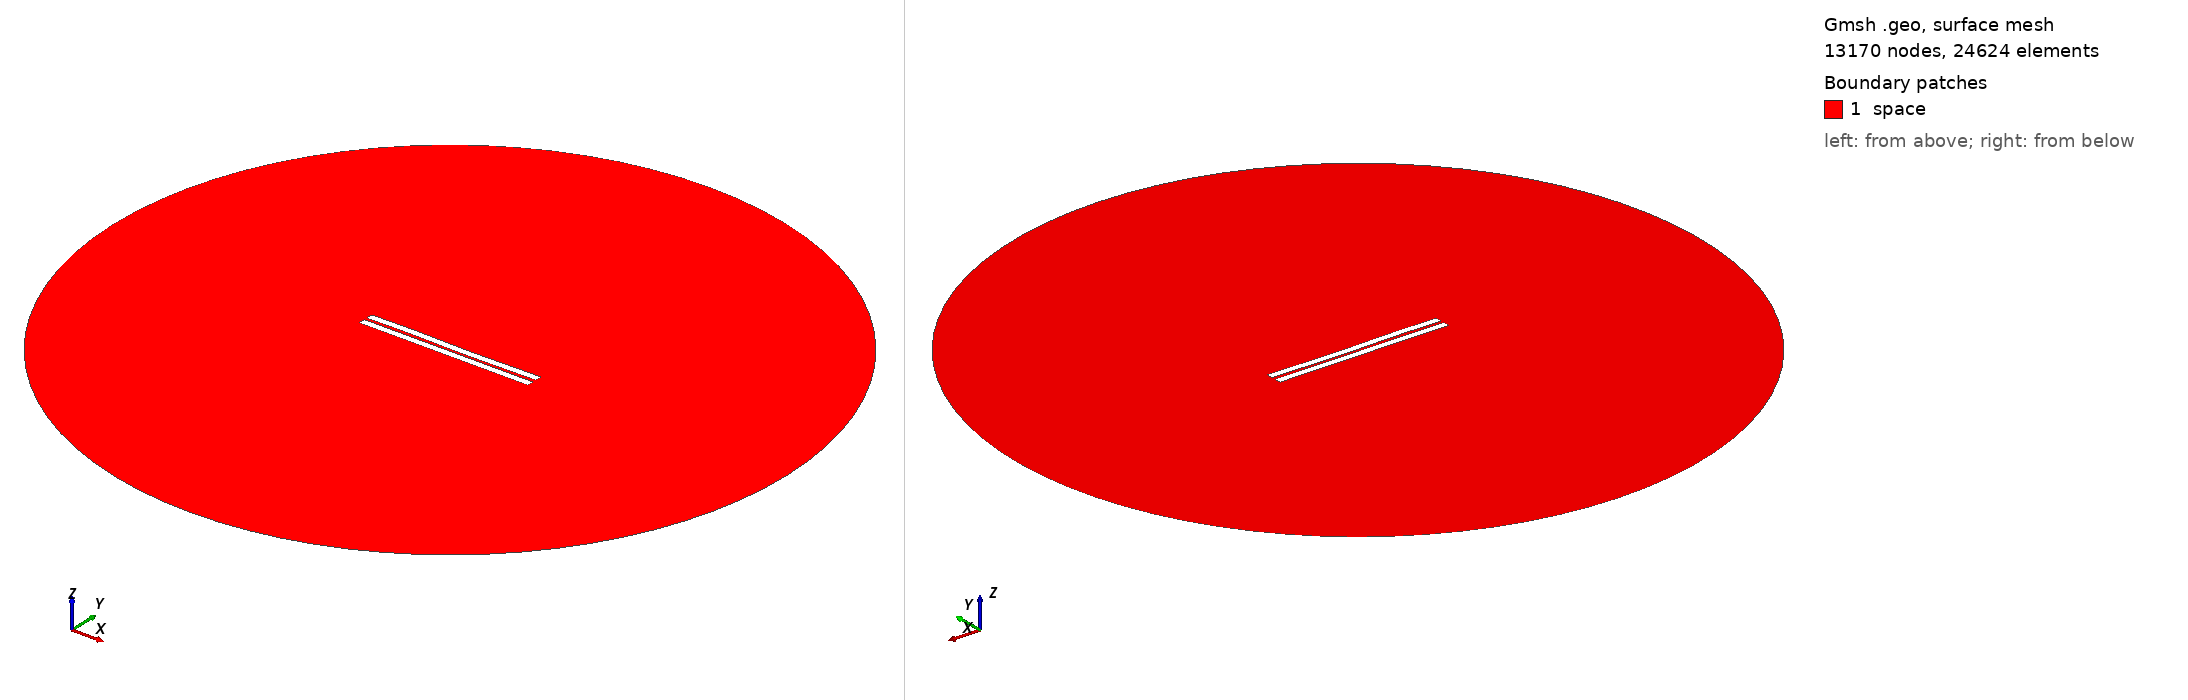

Gmsh geometry script, surface-meshed: 13170 nodes, 24624 surface elements. Boundary patches (legend numbers): 1 space. Left view from above one corner, right view from below the opposite corner. Legend entries are the model's physical surfaces. The drawing asked Gmsh for element sizes between 1% and 20% of the model's largest extent; the script's own settings can give other sizes.

=== 924.geo (drawn) ===
//---------------------------------------
// Geometry kernel
//---------------------------------------

SetFactory("OpenCASCADE");



//---------------------------------------
// Parameters of the geometry
//---------------------------------------

// Overetch of the upper plate
overetch = 0.0;

// Distance between the plates
distance = 1.75;

// Discretization over the x axis (for the deformation)
nx = 50; 

// Length of the plate
L = 100 - overetch; 

// Number of modes
n = 4; 

// 1st mode coefficient
coeff(1) = 0.0;
beta(1) = 0.596864 * 3.1415926535 / L;

// 2nd mode coefficient
coeff(2) = -0.075;
beta(2) = 1.49418 * 3.1415926535 / L;

// 3rd mode coefficient
coeff(3) = 0.15;
beta(3) = 2.50025 * 3.1415926535 / L;

// 4th mode coefficient
coeff(4) = 0.07499999999999998;
beta(4) = 3.49999 * 3.1415926535 / L;



//---------------------------------------
// Upper plate (deformed rectangle)
//---------------------------------------

// Coordiantes of the upper plate
xmin = -50;
xmax = 50 - overetch;

// Height of the upper plate
yheight = 4 - 2 * overetch;

// Indexes of the points
UpperID[] = {};
LowerID[] = {};
LeftID[] = {};
RightID[] = {};

// Point index
p = 1;

// Horizontal edges
For i In {1:nx}
    x = xmin + (i-1)*(xmax - xmin)/(nx-1);

    y_bottom = distance / 2 + overetch;
    For j In {1:n}
        C = (Cosh(beta(j)*L) + Cos(beta(j)*L)) / (Sinh(beta(j)*L) + Sin(beta(j)*L));
        y_bottom  = y_bottom + coeff(j) * (Cosh(beta(j)*(x+50)) - Cos(beta(j)*(x+50)) - C * (Sinh(beta(j)*(x+50)) - Sin(beta(j)*(x+50))));
    EndFor

    y_top = y_bottom + yheight;

    Point(p) = {x, y_top, 0, 1.0};
    UpperID[i] = p;
    p = p + 1;

    Point(p) = {x, y_bottom, 0, 1.0};
    LowerID[i] = p;
    p = p + 1;
EndFor

// Create point lists
UpperPts[] = {}; LowerPts[] = {};
For i In {1:nx}
  UpperPts[] += {UpperID[i]};
  LowerPts[] += {LowerID[i]};
EndFor

// Build splines
Spline(1) = {UpperPts[]};
Spline(2) = {LowerPts[]};
Line(3) = {LowerPts[nx-1], UpperPts[nx-1]};
Line(4) = {LowerPts[0], UpperPts[0]};

// Build the plane surface
Curve Loop(1) = {2, 3, -1, -4};
Plane Surface(1) = {1};



//---------------------------------------
// Lower plate (rectangle)
//---------------------------------------

// Vertices
Point(1001) = {-50, -1, 0, 1.0};
Point(1002) = { 50, -1, 0, 1.0};
Point(1003) = { 50,  -5, 0, 1.0};
Point(1004) = {-50,  -5, 0, 1.0};

// Edges
Line(5) = {1001, 1002};
Line(6) = {1002, 1003};
Line(7) = {1003, 1004};
Line(8) = {1004, 1001};

// Plane surface
Line Loop(2) = {5, 6, 7, 8};
Plane Surface(2) = {2}; 



//---------------------------------------
// Outer (fictious) boundary
//---------------------------------------

// Points
Point(1005) = {0, 0, 0};       // Center
Point(1006) = {200, 0, 0};     // Start point
Point(1007) = {0, 200, 0};     // 90 degrees
Point(1008) = {-200, 0, 0};    // 180 degrees
Point(1009) = {0, -200, 0};    // 270 degrees

// Circle arcs (each needs start, center, end)
Circle(9) = {1006, 1005, 1007};
Circle(10) = {1007, 1005, 1008};
Circle(11) = {1008, 1005, 1009};
Circle(12) = {1009, 1005, 1006};

// Plane surface for the entire domain
Curve Loop(3) = {9, 10, 11, 12};
Surface(3) = {3};

// Subtract the plates from the whole domain to obtain the actual domain where we want to solve the equations
BooleanDifference{ Surface{3}; Delete; }{ Surface{1}; Surface{2}; Delete; }




//---------------------------------------
// Transfinite Lines/Curves
//---------------------------------------

// Set the number of points on the boundaries
r = 7;

// Plates
Transfinite Curve {1, 2} = 50*r Using Progression 1;
Transfinite Curve {3, 4} = 2*r Using Progression 1;
Transfinite Line {5, 7} = 50*r Using Progression 1;
Transfinite Line {6, 8} = 2*r Using Progression 1;

// Outer boundary
Transfinite Line {9, 10, 11, 12} = 20 Using Progression 1;



//---------------------------------------
// Physical groups
//---------------------------------------                

// Physical curves (boundaries)
Physical Line("force_segment", 10) = {2};
Physical Line("upper_plate", 11) = {1, 3, 4};
Physical Line("lower_plate", 12) = {5, 6, 7, 8};
Physical Line("boundary", 20) = {9, 10, 11, 12};

// Physical Surfaces
Physical Surface("space", 30) = {3};



//---------------------------------------
// 6. Generate the Mesh
//---------------------------------------

// 2D mesh generation
Mesh 2;
